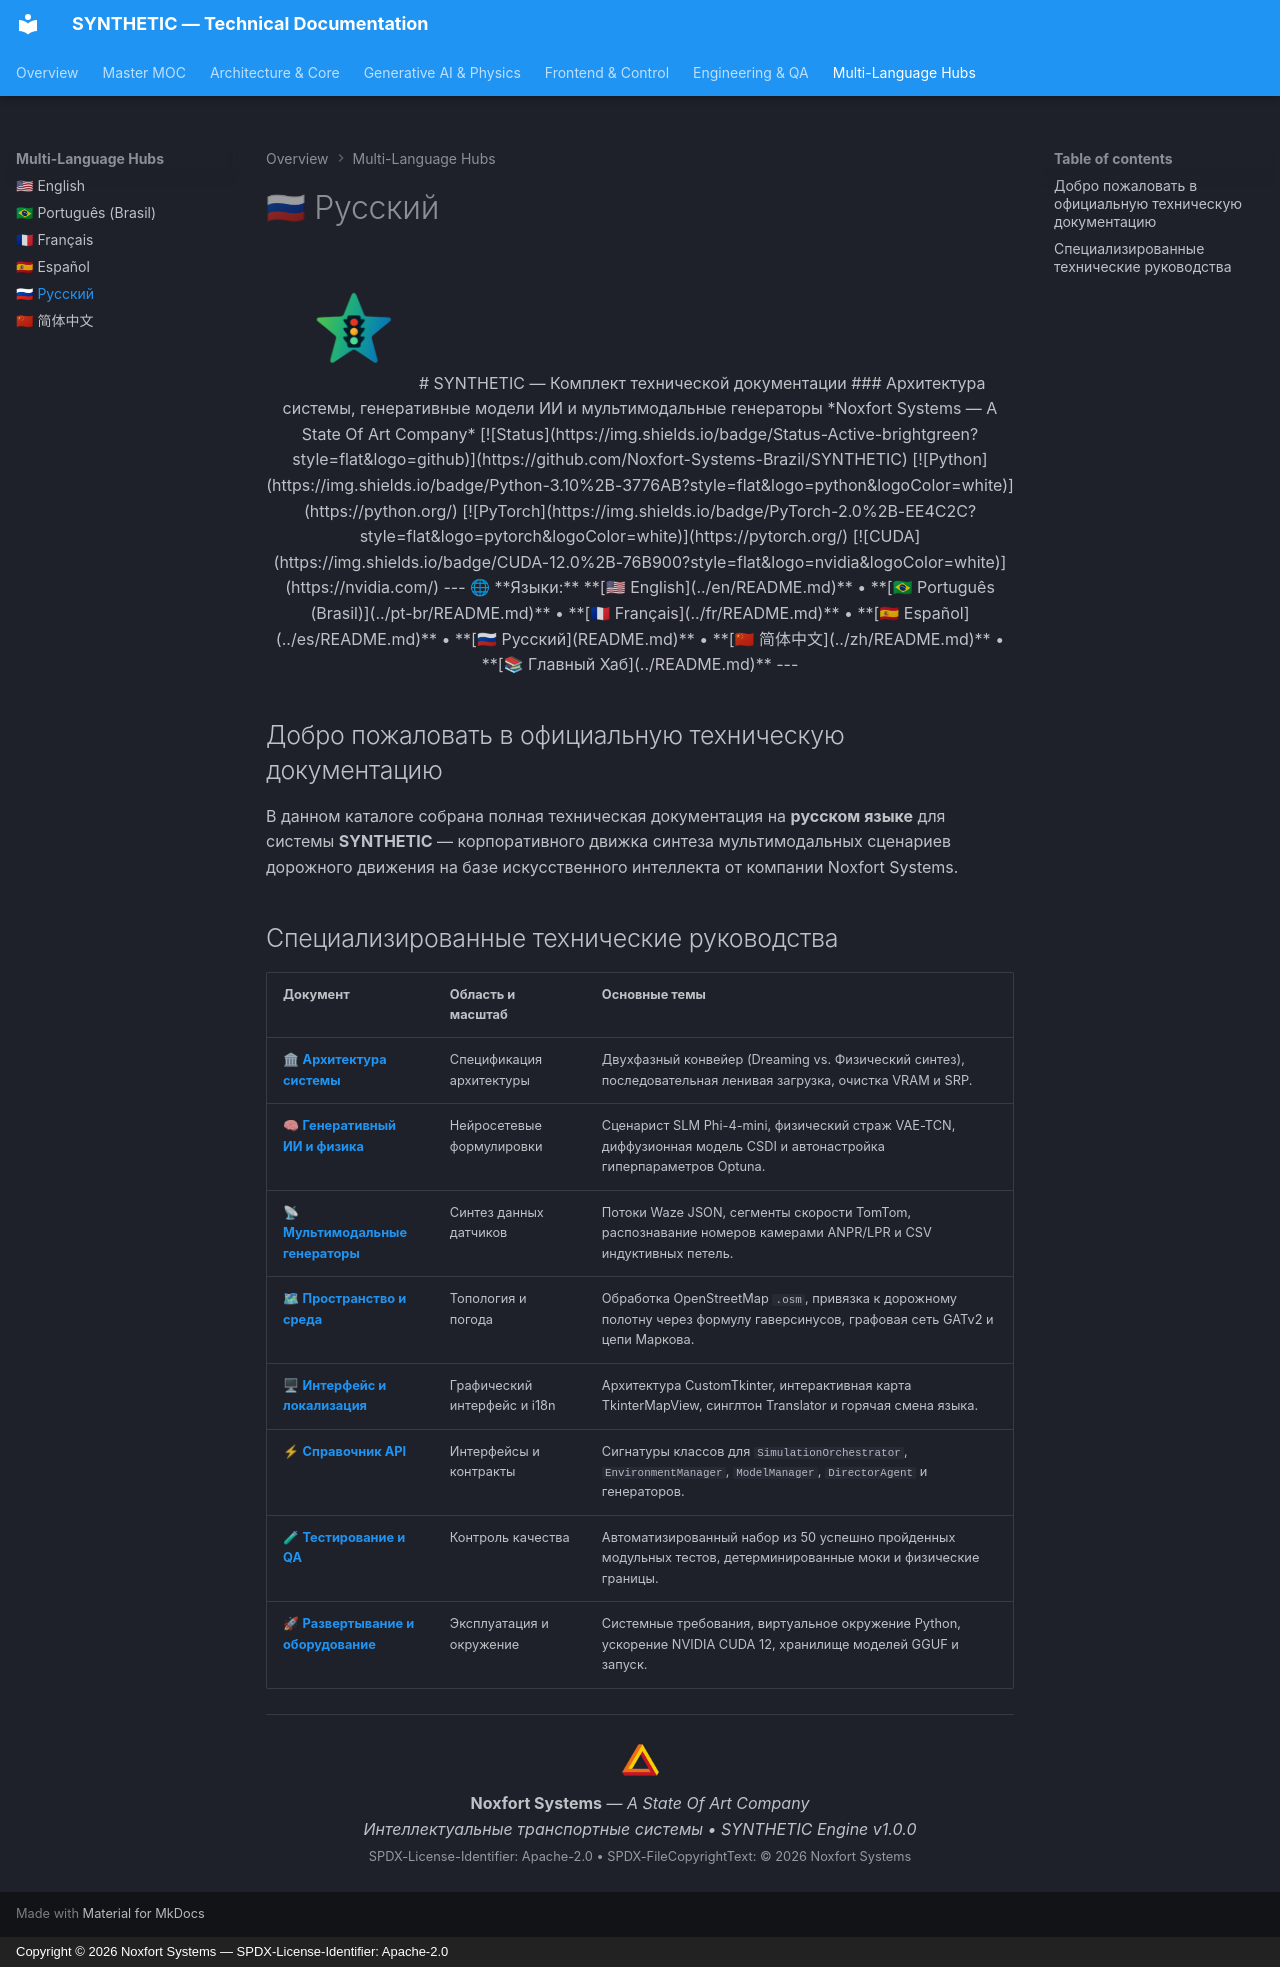

repository: Noxfort-Systems-Brazil/SYNTHETIC · page: ru/index.html · generator: mkdocs · copyright: Copyright © 2026 Noxfort Systems — SPDX-License-Identifier: Apache-2.0

<!-- SPDX-FileCopyrightText: 2026 Noxfort Systems <gabriel.moraes@noxfortsystems.com> -->
<!-- SPDX-License-Identifier: Apache-2.0 -->

<div align="center">

<img src="../assets/synthetic-logo.png" alt="SYNTHETIC Logo" width="120" />

# SYNTHETIC — Комплект технической документации
### Архитектура системы, генеративные модели ИИ и мультимодальные генераторы
*Noxfort Systems — A State Of Art Company*

[![Status](https://img.shields.io/badge/Status-Active-brightgreen?style=flat&logo=github)](https://github.com/Noxfort-Systems-Brazil/SYNTHETIC)
[![Python](https://img.shields.io/badge/Python-3.10%2B-3776AB?style=flat&logo=python&logoColor=white)](https://python.org/)
[![PyTorch](https://img.shields.io/badge/PyTorch-2.0%2B-EE4C2C?style=flat&logo=pytorch&logoColor=white)](https://pytorch.org/)
[![CUDA](https://img.shields.io/badge/CUDA-12.0%2B-76B900?style=flat&logo=nvidia&logoColor=white)](https://nvidia.com/)

---

🌐 **Языки:** **[🇺🇸 English](../en/README.md)** • **[🇧🇷 Português (Brasil)](../pt-br/README.md)** • **[🇫🇷 Français](../fr/README.md)** • **[🇪🇸 Español](../es/README.md)** • **[🇷🇺 Русский](README.md)** • **[🇨🇳 简体中文](../zh/README.md)** • **[📚 Главный Хаб](../README.md)**

---

</div>

## Добро пожаловать в официальную техническую документацию

В данном каталоге собрана полная техническая документация на **русском языке** для системы **SYNTHETIC** — корпоративного движка синтеза мультимодальных сценариев дорожного движения на базе искусственного интеллекта от компании Noxfort Systems.

## Специализированные технические руководства

| Документ | Область и масштаб | Основные темы |
|---|---|---|
| 🏛 **[Архитектура системы](architecture.md)** | Спецификация архитектуры | Двухфазный конвейер (Dreaming vs. Физический синтез), последовательная ленивая загрузка, очистка VRAM и SRP. |
| 🧠 **[Генеративный ИИ и физика](generative_ai_and_physics.md)** | Нейросетевые формулировки | Сценарист SLM Phi-4-mini, физический страж VAE-TCN, диффузионная модель CSDI и автонастройка гиперпараметров Optuna. |
| 📡 **[Мультимодальные генераторы](multimodal_generators.md)** | Синтез данных датчиков | Потоки Waze JSON, сегменты скорости TomTom, распознавание номеров камерами ANPR/LPR и CSV индуктивных петель. |
| 🗺 **[Пространство и среда](spatial_and_environment.md)** | Топология и погода | Обработка OpenStreetMap `.osm`, привязка к дорожному полотну через формулу гаверсинусов, графовая сеть GATv2 и цепи Маркова. |
| 🖥 **[Интерфейс и локализация](ui_and_localization.md)** | Графический интерфейс и i18n | Архитектура CustomTkinter, интерактивная карта TkinterMapView, синглтон Translator и горячая смена языка. |
| ⚡ **[Справочник API](api_reference.md)** | Интерфейсы и контракты | Сигнатуры классов для `SimulationOrchestrator`, `EnvironmentManager`, `ModelManager`, `DirectorAgent` и генераторов. |
| 🧪 **[Тестирование и QA](testing.md)** | Контроль качества | Автоматизированный набор из 50 успешно пройденных модульных тестов, детерминированные моки и физические границы. |
| 🚀 **[Развертывание и оборудование](deployment_and_setup.md)** | Эксплуатация и окружение | Системные требования, виртуальное окружение Python, ускорение NVIDIA CUDA 12, хранилище моделей GGUF и запуск. |

---

<div align="center">
  <img src="../assets/noxfort-logo.png" alt="Noxfort Systems Logo" width="45" /><br/>
  <b>Noxfort Systems</b> — <i>A State Of Art Company</i><br/>
  <i>Интеллектуальные транспортные системы • SYNTHETIC Engine v1.0.0</i><br/>
  <small>SPDX-License-Identifier: Apache-2.0 • SPDX-FileCopyrightText: &copy; 2026 Noxfort Systems</small>
</div>
